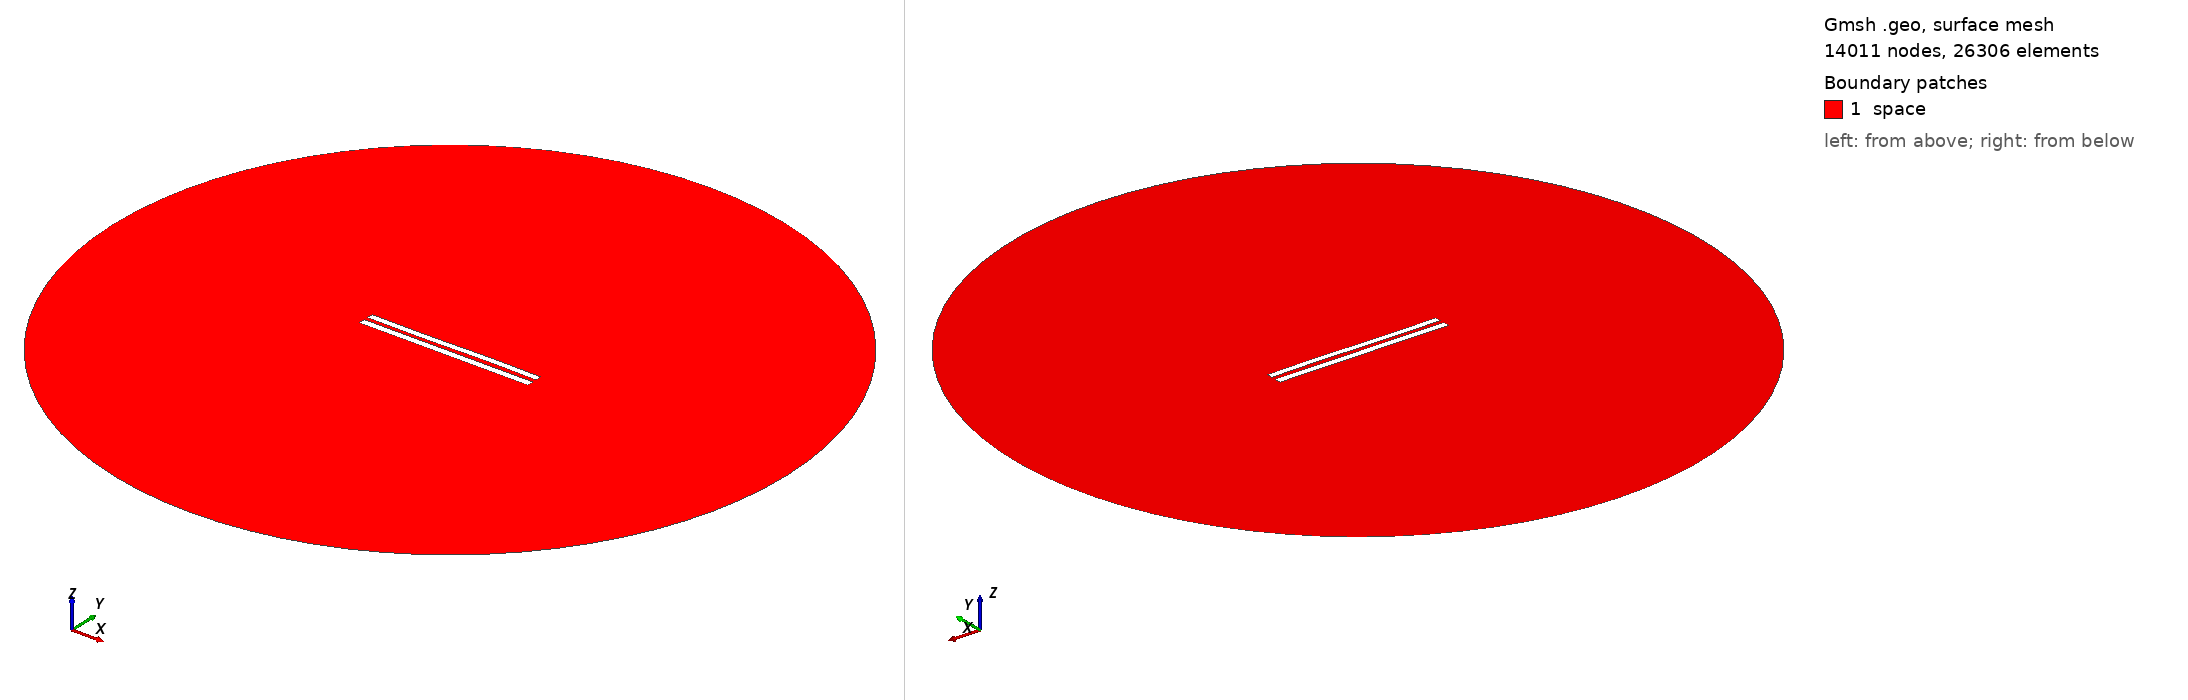

Gmsh geometry script, surface-meshed: 14011 nodes, 26306 surface elements. Boundary patches (legend numbers): 1 space. Left view from above one corner, right view from below the opposite corner. Legend entries are the model's physical surfaces. The drawing asked Gmsh for element sizes between 1% and 20% of the model's largest extent; the script's own settings can give other sizes.

=== 6178.geo (drawn) ===
//---------------------------------------
// Geometry kernel
//---------------------------------------

SetFactory("OpenCASCADE");



//---------------------------------------
// Parameters of the geometry
//---------------------------------------

// Overetch of the upper plate
overetch = 0.125;

// Distance between the plates
distance = 2.5;

// Discretization over the x axis (for the deformation)
nx = 50; 

// Length of the plate
L = 100 - overetch; 

// Number of modes
n = 4; 

// 1st mode coefficient
coeff(1) = 0.15;
beta(1) = 0.596864 * 3.1415926535 / L;

// 2nd mode coefficient
coeff(2) = 0.0;
beta(2) = 1.49418 * 3.1415926535 / L;

// 3rd mode coefficient
coeff(3) = -0.15;
beta(3) = 2.50025 * 3.1415926535 / L;

// 4th mode coefficient
coeff(4) = 0.0;
beta(4) = 3.49999 * 3.1415926535 / L;



//---------------------------------------
// Upper plate (deformed rectangle)
//---------------------------------------

// Coordiantes of the upper plate
xmin = -50;
xmax = 50 - overetch;

// Height of the upper plate
yheight = 4 - 2 * overetch;

// Indexes of the points
UpperID[] = {};
LowerID[] = {};
LeftID[] = {};
RightID[] = {};

// Point index
p = 1;

// Horizontal edges
For i In {1:nx}
    x = xmin + (i-1)*(xmax - xmin)/(nx-1);

    y_bottom = distance / 2 + overetch;
    For j In {1:n}
        C = (Cosh(beta(j)*L) + Cos(beta(j)*L)) / (Sinh(beta(j)*L) + Sin(beta(j)*L));
        y_bottom  = y_bottom + coeff(j) * (Cosh(beta(j)*(x+50)) - Cos(beta(j)*(x+50)) - C * (Sinh(beta(j)*(x+50)) - Sin(beta(j)*(x+50))));
    EndFor

    y_top = y_bottom + yheight;

    Point(p) = {x, y_top, 0, 1.0};
    UpperID[i] = p;
    p = p + 1;

    Point(p) = {x, y_bottom, 0, 1.0};
    LowerID[i] = p;
    p = p + 1;
EndFor

// Create point lists
UpperPts[] = {}; LowerPts[] = {};
For i In {1:nx}
  UpperPts[] += {UpperID[i]};
  LowerPts[] += {LowerID[i]};
EndFor

// Build splines
Spline(1) = {UpperPts[]};
Spline(2) = {LowerPts[]};
Line(3) = {LowerPts[nx-1], UpperPts[nx-1]};
Line(4) = {LowerPts[0], UpperPts[0]};

// Build the plane surface
Curve Loop(1) = {2, 3, -1, -4};
Plane Surface(1) = {1};



//---------------------------------------
// Lower plate (rectangle)
//---------------------------------------

// Vertices
Point(1001) = {-50, -1, 0, 1.0};
Point(1002) = { 50, -1, 0, 1.0};
Point(1003) = { 50,  -5, 0, 1.0};
Point(1004) = {-50,  -5, 0, 1.0};

// Edges
Line(5) = {1001, 1002};
Line(6) = {1002, 1003};
Line(7) = {1003, 1004};
Line(8) = {1004, 1001};

// Plane surface
Line Loop(2) = {5, 6, 7, 8};
Plane Surface(2) = {2}; 



//---------------------------------------
// Outer (fictious) boundary
//---------------------------------------

// Points
Point(1005) = {0, 0, 0};       // Center
Point(1006) = {200, 0, 0};     // Start point
Point(1007) = {0, 200, 0};     // 90 degrees
Point(1008) = {-200, 0, 0};    // 180 degrees
Point(1009) = {0, -200, 0};    // 270 degrees

// Circle arcs (each needs start, center, end)
Circle(9) = {1006, 1005, 1007};
Circle(10) = {1007, 1005, 1008};
Circle(11) = {1008, 1005, 1009};
Circle(12) = {1009, 1005, 1006};

// Plane surface for the entire domain
Curve Loop(3) = {9, 10, 11, 12};
Surface(3) = {3};

// Subtract the plates from the whole domain to obtain the actual domain where we want to solve the equations
BooleanDifference{ Surface{3}; Delete; }{ Surface{1}; Surface{2}; Delete; }




//---------------------------------------
// Transfinite Lines/Curves
//---------------------------------------

// Set the number of points on the boundaries
r = 7;

// Plates
Transfinite Curve {1, 2} = 50*r Using Progression 1;
Transfinite Curve {3, 4} = 2*r Using Progression 1;
Transfinite Line {5, 7} = 50*r Using Progression 1;
Transfinite Line {6, 8} = 2*r Using Progression 1;

// Outer boundary
Transfinite Line {9, 10, 11, 12} = 20 Using Progression 1;



//---------------------------------------
// Physical groups
//---------------------------------------                

// Physical curves (boundaries)
Physical Line("force_segment", 10) = {2};
Physical Line("upper_plate", 11) = {1, 3, 4};
Physical Line("lower_plate", 12) = {5, 6, 7, 8};
Physical Line("boundary", 20) = {9, 10, 11, 12};

// Physical Surfaces
Physical Surface("space", 30) = {3};



//---------------------------------------
// 6. Generate the Mesh
//---------------------------------------

// 2D mesh generation
Mesh 2;
